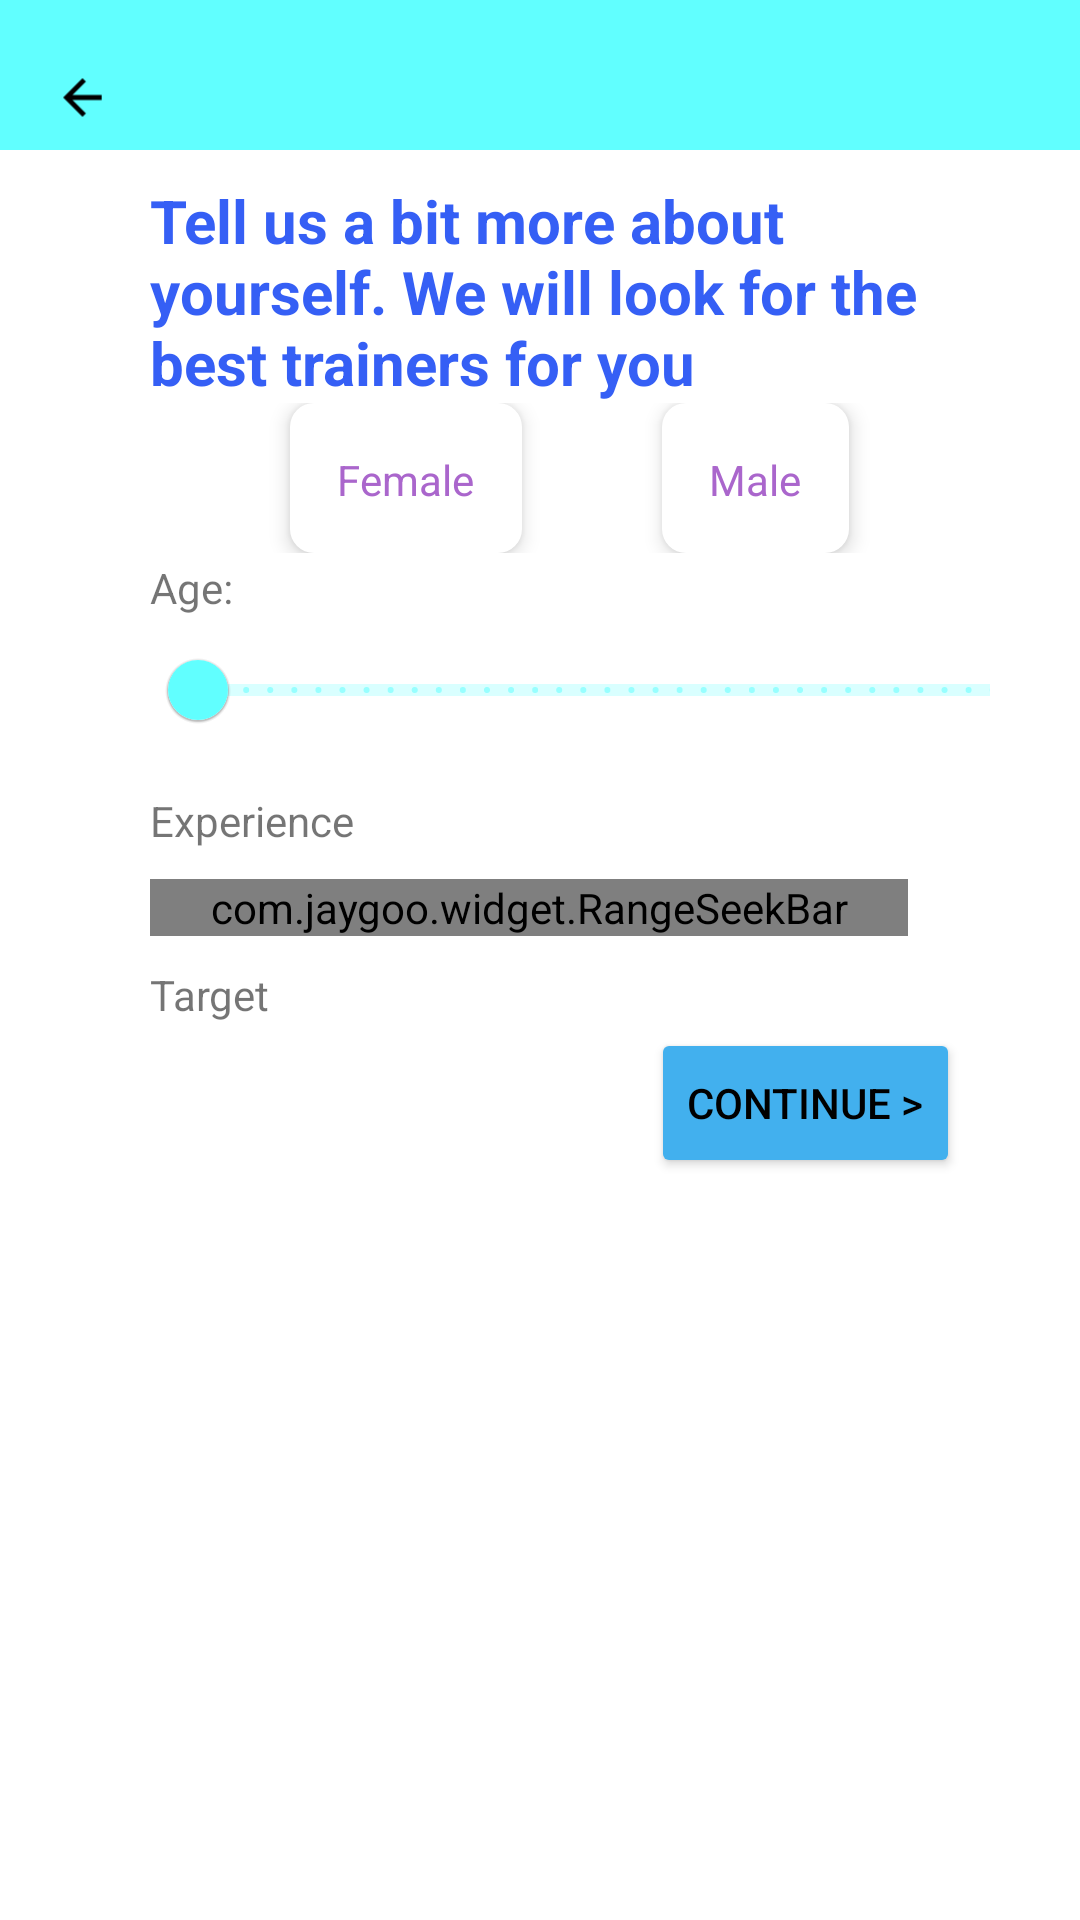

Layout XML and referenced resources for this Android screen:
<!-- AndroidManifest.xml: application theme Theme.CoachMe -->
<!-- res/layout/activity_student_reg1.xml -->
<?xml version="1.0" encoding="utf-8"?>
<androidx.constraintlayout.widget.ConstraintLayout xmlns:android="http://schemas.android.com/apk/res/android"
    xmlns:app="http://schemas.android.com/apk/res-auto"
    xmlns:tools="http://schemas.android.com/tools"
    android:layout_width="match_parent"
    android:layout_height="match_parent"
    tools:context=".Student_reg1">

    <androidx.constraintlayout.widget.ConstraintLayout
        android:id="@+id/top_layout"
        android:layout_width="0dp"
        android:layout_height="50dp"
        android:background="#61ffff"
        app:layout_constraintEnd_toEndOf="parent"
        app:layout_constraintStart_toStartOf="parent"
        app:layout_constraintTop_toTopOf="parent">

        <ImageButton
            android:id="@+id/back_btn"
            android:layout_width="35dp"
            android:layout_height="35dp"
            android:layout_marginStart="10dp"
            android:background="#61FFFF"
            android:scaleType="fitCenter"
            app:layout_constraintBottom_toBottomOf="parent"
            app:layout_constraintStart_toStartOf="parent"
            app:srcCompat="@drawable/ic_launcher_back_foreground" />
    </androidx.constraintlayout.widget.ConstraintLayout>
    <LinearLayout
        android:layout_width="match_parent"
        android:layout_height="403dp"
        android:orientation="vertical"
        app:layout_constraintTop_toBottomOf="@id/top_layout"
        android:paddingLeft="10dp"
        android:paddingRight="10dp"
        android:layout_marginLeft="40dp"
        android:layout_marginRight="20dp">

    <TextView
        android:id="@+id/Description"
        android:layout_width="wrap_content"
        android:layout_height="wrap_content"

        android:layout_marginTop="10dp"

        android:gravity="center|left|center_vertical"
        android:text="Tell us a bit more about yourself. We will look for the best trainers for you"
        android:textColor="#355FF5"
        android:textSize="20dp"
        android:textStyle="bold"
        app:layout_constraintEnd_toEndOf="parent"
        app:layout_constraintHorizontal_bias="0.0"
        app:layout_constraintStart_toStartOf="parent"
        app:layout_constraintTop_toBottomOf="@+id/top_layout" />


    
    
    
    
    
    
    
    

    <RadioGroup
        android:id="@+id/radiogroup"
        android:layout_width="match_parent"
        android:layout_height="50dp"
        android:orientation="horizontal"
        app:layout_constraintEnd_toEndOf="parent"
        app:layout_constraintStart_toStartOf="parent"
        app:layout_constraintTop_toBottomOf="@+id/Description">
        <View
            android:layout_width="0dip"
            android:layout_height="wrap_content"
            android:layout_weight="1" />

        <RadioButton
            android:id="@+id/FemaleButton"
            android:layout_width="wrap_content"
            android:layout_height="wrap_content"
            android:layout_gravity="center"
            android:gravity="center"
            android:elevation="4dp"
            android:padding="16dp"
            android:background="@drawable/radio_selector"
            android:button="@android:color/transparent"


            android:text="Female"
            android:textColor="@drawable/text_color" />



        <View
            android:layout_width="0dip"
            android:layout_height="wrap_content"
            android:layout_weight="1" />

        <RadioButton
            android:id="@+id/MaleButton"
            android:layout_width="wrap_content"
            android:layout_height="wrap_content"
            android:gravity="center"
            android:layout_gravity="center"
            android:background="@drawable/radio_selector"
            android:button="@android:color/transparent"
            android:elevation="4dp"
            android:padding="16dp"
            android:text="Male"
            android:textColor="@drawable/text_color" />

        <View
            android:layout_width="0dip"
            android:layout_height="wrap_content"
            android:layout_weight="1" />
    </RadioGroup>
    <LinearLayout
        android:layout_width="wrap_content"
        android:layout_height="wrap_content"
        android:orientation="horizontal">
        <TextView
            android:id="@+id/Age"
            android:layout_width="wrap_content"
            android:layout_height="wrap_content"
            android:text="Age:"
            app:layout_constraintStart_toStartOf="parent"
            app:layout_constraintTop_toBottomOf="@+id/radiogroup" />


        <TextView
            android:id="@+id/AgeTextView"
            android:layout_width="wrap_content"
            android:layout_height="wrap_content"
            android:textSize="16dp"
            android:layout_marginLeft="20dp"
            android:text=""
            app:layout_constraintBottom_toBottomOf="@id/Age"
            app:layout_constraintStart_toEndOf="@id/Age" />
    </LinearLayout>



        <com.google.android.material.slider.Slider
            android:id="@+id/AgeInput"
            android:layout_width="329dp"
            android:layout_height="wrap_content"
            android:minWidth="300dp"
            android:stepSize="1"
            android:valueFrom="0"
            android:valueTo="100"
            app:layout_constraintEnd_toEndOf="parent"
            app:layout_constraintStart_toStartOf="parent"
            app:layout_constraintTop_toBottomOf="@+id/Age" />


    <TextView
        android:id="@+id/Experience"
        android:layout_width="wrap_content"
        android:layout_height="wrap_content"

        android:layout_marginTop="10dp"
        android:text="Experience"
        app:layout_constraintStart_toStartOf="parent"
        app:layout_constraintTop_toBottomOf="@+id/AgeInput" />

    <com.jaygoo.widget.RangeSeekBar
        android:id="@+id/range_seekbar_experience"
        android:layout_width="wrap_content"
        android:layout_height="wrap_content"
        android:paddingLeft="20dp"
        android:paddingRight="20dp"
        android:layout_marginTop="10dp"
        app:layout_constraintEnd_toEndOf="parent"
        app:layout_constraintStart_toStartOf="parent"
        app:layout_constraintTop_toBottomOf="@+id/Experience"
        app:rsb_gravity="top"
        app:rsb_indicator_radius="5dp"
        app:rsb_max="2"
        app:rsb_min="0"
        app:rsb_min_interval="0"
        app:rsb_mode="single"
        app:rsb_progress_color="#61ffff"
        app:rsb_step_auto_bonding="true"
        app:rsb_step_height="10dp"
        app:rsb_step_width="5dp"
        app:rsb_steps="2"
        app:rsb_tick_mark_layout_gravity="bottom"
        app:rsb_tick_mark_mode="other"
        app:rsb_tick_mark_text_array="@array/Experience"
        app:rsb_tick_mark_text_color="#3e4344"
        app:rsb_tick_mark_text_margin="10dp" />


    <TextView
        android:id="@+id/Target"
        android:layout_width="wrap_content"
        android:layout_height="wrap_content"
        android:layout_marginTop="10dp"
        android:text="Target"
        app:layout_constraintStart_toStartOf="@+id/Experience"
        app:layout_constraintTop_toBottomOf="@+id/range_seekbar_experience" />

    <Spinner
        android:id="@+id/TargetInput"
        android:layout_width="200dp"
        android:layout_height="50dp"
        android:layout_marginEnd="8dp"
        app:layout_constraintStart_toStartOf="@+id/Target"
        app:layout_constraintTop_toBottomOf="@+id/Target" />
    </LinearLayout>
    <Button
        android:id="@+id/contd"
        android:layout_width="wrap_content"
        android:layout_height="50dp"
        android:layout_marginTop="0dp"
        android:layout_marginEnd="40dp"
        android:backgroundTint="#42B0EE"
        android:shadowColor="#355FF5"
        android:text="Continue >"
        android:textColor="@color/black"
        app:layout_constraintEnd_toEndOf="parent"
        app:layout_constraintTop_toTopOf="@+id/imageView2" />


    <ImageView
        android:id="@+id/imageView2"
        android:layout_width="wrap_content"
        android:layout_height="377dp"
        android:layout_marginBottom="-80dp"
        app:layout_constraintBottom_toBottomOf="parent"

        app:layout_constraintStart_toStartOf="parent"
        app:srcCompat="@drawable/gym_student" />


</androidx.constraintlayout.widget.ConstraintLayout>
<!-- resources referenced by this layout -->
<resources>
  <string-array name="Experience">
          <item>Beginner</item>
          <item>Intermediate</item>
          <item>Advanced</item>
      </string-array>
  <!-- drawable ic_launcher_back_foreground (drawable) -->
  <vector xmlns:android="http://schemas.android.com/apk/res/android"
      android:width="108dp"
      android:height="108dp"
      android:viewportWidth="108"
      android:viewportHeight="108"
      android:tint="#000000"
      android:autoMirrored="true">
    <group android:scaleX="2.4795"
        android:scaleY="2.4795"
        android:translateX="24.246"
        android:translateY="24.246">
      <path
          android:fillColor="@android:color/white"
          android:pathData="M20,11H7.83l5.59,-5.59L12,4l-8,8 8,8 1.41,-1.41L7.83,13H20v-2z"/>
    </group>
  </vector>
  <!-- drawable radio_selector (drawable) -->
  <?xml version="1.0" encoding="utf-8"?>
  <selector xmlns:android="http://schemas.android.com/apk/res/android">
      <item android:state_checked="true"
          android:drawable="@drawable/radio_selected"></item>
      <item android:state_checked="false"
          android:drawable="@drawable/radio_normal"></item>
  
  </selector>
  <!-- drawable text_color (drawable) -->
  <?xml version="1.0" encoding="utf-8"?>
  <selector xmlns:android="http://schemas.android.com/apk/res/android">
      <item android:state_checked="true"
          android:color = "@android:color/white"></item>
  
      <item android:state_checked="false"
          android:color = "@android:color/holo_purple"></item>
  </selector>
  <style name="Theme.CoachMe" parent="Theme.MaterialComponents.DayNight.NoActionBar">
          
          <item name="colorPrimary">#61ffff</item>
          <item name="colorPrimaryVariant">@color/purple_700</item>
          <item name="colorOnPrimary">@color/white</item>
          
          <item name="colorSecondary">@color/teal_200</item>
          <item name="colorSecondaryVariant">@color/teal_700</item>
          <item name="colorOnSecondary">@color/black</item>
          
          <item name="android:statusBarColor">?attr/colorPrimaryVariant</item>
  
          
          <item name="android:windowAnimationStyle">
              @style/MyCustomActivityAnimation</item>
      </style>
  <!-- drawable radio_selected (drawable) -->
  <?xml version="1.0" encoding="utf-8"?>
  <shape android:shape="rectangle" xmlns:android="http://schemas.android.com/apk/res/android">
      <solid android:color="@color/purple_200"></solid>
      <corners android:radius="8dp"></corners>
  </shape>
  <!-- drawable radio_normal (drawable) -->
  <?xml version="1.0" encoding="utf-8"?>
  <shape android:shape="rectangle" xmlns:android="http://schemas.android.com/apk/res/android">
  
      <solid android:color="@android:color/white"/>
      <corners android:radius="8dp">
  
      </corners>
  </shape>
  <style name="MyCustomActivityAnimation" parent="@android:style/Animation.Activity">
          <item name="android:activityOpenEnterAnimation">
              @anim/slide_in_right</item>
          <item name="android:activityOpenExitAnimation">
              @anim/slide_out_left</item>
          <item name="android:activityCloseEnterAnimation">
              @anim/slide_in_left</item>
          <item name="android:activityCloseExitAnimation">
              @anim/slide_out_right</item>
      </style>
  <!-- not gathered from this repository: default colours our renderer supplied (Android Studio template values) -->
  <color name="purple_200">#FFBB86FC</color>
  <color name="purple_700">#FF3700B3</color>
  <color name="teal_200">#FF03DAC5</color>
  <color name="teal_700">#FF018786</color>
  <color name="black">#FF000000</color>
  <color name="white">#FFFFFFFF</color>
</resources>
